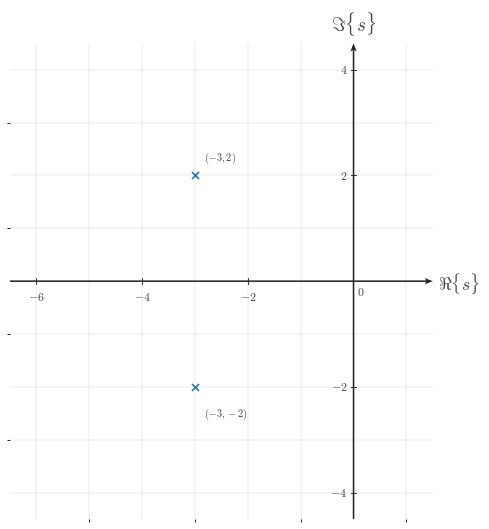

Source code (Python): (Note: this script raises an exception after producing the figure.)

from __future__ import annotations

from pathlib import Path

import matplotlib.pyplot as plt
import numpy as np
from matplotlib.ticker import MultipleLocator


BACKGROUND_COLOR = "white"
SIGNAL_COLOR = "#2f78b7"
AXIS_COLOR = "#222222"
LABEL_COLOR = "#444444"
TICK_LABEL_COLOR = "#444444"
GRID_COLOR = "#000000"
CANONICAL_DPI = 300
PX_PER_DATA_UNIT = 150
MARGIN_LEFT_PX = 115
MARGIN_RIGHT_PX = 120
MARGIN_BOTTOM_PX = 95
MARGIN_TOP_PX = 110

SIGNAL_LW = 7.1 * 72 / CANONICAL_DPI
AXIS_LW = 4.3 * 72 / CANONICAL_DPI
TICK_LW = 2.7 * 72 / CANONICAL_DPI
GRID_LW = 1.3 * 72 / CANONICAL_DPI
TICK_LABEL_SIZE = 35.6 * 72 / CANONICAL_DPI
AXIS_LABEL_SIZE = 53.3 * 72 / CANONICAL_DPI
TOP_LABEL_SIZE = 57.8 * 72 / CANONICAL_DPI
POINT_LABEL_SIZE = 31.0 * 72 / CANONICAL_DPI

TICK_HALF_LEN = 8.25 / PX_PER_DATA_UNIT
X_TICK_LABEL_Y = -24 / PX_PER_DATA_UNIT
Y_TICK_LABEL_X = 18 / PX_PER_DATA_UNIT
ORIGIN_LABEL_X = 9 / PX_PER_DATA_UNIT
ORIGIN_LABEL_Y = -12 / PX_PER_DATA_UNIT
X_AXIS_LABEL_X_PAD = 15 / PX_PER_DATA_UNIT
X_AXIS_LABEL_Y = -4.5 / PX_PER_DATA_UNIT
Y_AXIS_LABEL_Y_PAD = 18 / PX_PER_DATA_UNIT

AXIS_ARROW_KW = dict(
    angles="xy",
    scale_units="xy",
    scale=1,
    units="xy",
    width=4.3 / PX_PER_DATA_UNIT,
    headwidth=4.2,
    headlength=5.5,
    headaxislength=4.3,
    color=AXIS_COLOR,
    pivot="tail",
    clip_on=False,
)

PLOT_LINESTYLE = (0, (1.1, 2.4))
POINT_LABEL_OFFSET = (8 / PX_PER_DATA_UNIT, 8 / PX_PER_DATA_UNIT)
POLE_MARKER_SIZE = 21.0 * 72 / CANONICAL_DPI
ZERO_MARKER_SIZE = 20.0 * 72 / CANONICAL_DPI
POLE_MARKER_EDGEWIDTH = 5.1 * 72 / CANONICAL_DPI
ZERO_MARKER_EDGEWIDTH = 5.1 * 72 / CANONICAL_DPI


def configure_matplotlib():
    plt.rcParams.update(
        {
            "mathtext.fontset": "cm",
            "font.family": "serif",
            "figure.facecolor": BACKGROUND_COLOR,
            "axes.facecolor": BACKGROUND_COLOR,
            "savefig.facecolor": BACKGROUND_COLOR,
        }
    )


configure_matplotlib()


def px_to_pt(px):
    return px * 72 / CANONICAL_DPI


def px_to_data(px):
    return px / PX_PER_DATA_UNIT


def make_figure(xlim, ylim):
    x_range = xlim[1] - xlim[0]
    y_range = ylim[1] - ylim[0]
    axes_w_px = x_range * PX_PER_DATA_UNIT
    axes_h_px = y_range * PX_PER_DATA_UNIT
    fig_w_px = MARGIN_LEFT_PX + axes_w_px + MARGIN_RIGHT_PX
    fig_h_px = MARGIN_BOTTOM_PX + axes_h_px + MARGIN_TOP_PX
    fig, ax = plt.subplots(
        figsize=(fig_w_px / CANONICAL_DPI, fig_h_px / CANONICAL_DPI),
        dpi=CANONICAL_DPI,
        facecolor=BACKGROUND_COLOR,
        constrained_layout=True,
    )
    return fig, ax


def math_label(value):
    if isinstance(value, str):
        return value
    numeric = float(value)
    rounded = round(numeric)
    if np.isclose(numeric, rounded, atol=1e-9):
        return rf"${int(rounded)}$"
    return rf"${numeric:g}$"


def setup_axes(
    ax,
    *,
    xlim,
    ylim,
    xticks,
    yticks,
    x_tick_labels=None,
    y_tick_labels=None,
    x_axis_label=r"$\Re\{s\}$",
    y_axis_label=r"$\Im\{s\}$",
    y_tick_label_side="left",
    show_grid=True,
    show_origin=True,
):
    ax.set_xlim(*xlim)
    ax.set_ylim(*ylim)
    ax.set_aspect("equal", adjustable="box")
    ax.set_xticks(xticks)
    ax.set_yticks(yticks)
    ax.xaxis.set_minor_locator(MultipleLocator(1))
    ax.yaxis.set_minor_locator(MultipleLocator(1))
    if show_grid:
        ax.grid(True, which="both", linewidth=GRID_LW, alpha=0.18, color=GRID_COLOR)
        ax.set_axisbelow(True)
    for spine in ax.spines.values():
        spine.set_visible(False)
    ax.tick_params(left=False, bottom=False, labelleft=False, labelbottom=False)

    x_axis_start, x_axis_end = xlim
    y_axis_start, y_axis_end = ylim
    ax.quiver(x_axis_start, 0, x_axis_end - x_axis_start, 0, **AXIS_ARROW_KW)
    ax.quiver(0, y_axis_start, 0, y_axis_end - y_axis_start, **AXIS_ARROW_KW)

    if x_tick_labels is None:
        x_tick_labels = xticks
    if y_tick_labels is None:
        y_tick_labels = yticks

    for t, label in zip(xticks, x_tick_labels):
        if abs(float(t)) < 1e-12:
            continue
        ax.plot([t, t], [-TICK_HALF_LEN, TICK_HALF_LEN], color=AXIS_COLOR, lw=TICK_LW, zorder=5)
        ax.text(
            t,
            X_TICK_LABEL_Y,
            math_label(label),
            fontsize=TICK_LABEL_SIZE,
            ha="center",
            va="top",
            color=TICK_LABEL_COLOR,
            zorder=6,
        )

    for y, label in zip(yticks, y_tick_labels):
        if abs(float(y)) < 1e-12:
            continue
        ax.plot([-TICK_HALF_LEN, TICK_HALF_LEN], [y, y], color=AXIS_COLOR, lw=TICK_LW, zorder=5)
        if y_tick_label_side == "right":
            ax.text(
                Y_TICK_LABEL_X,
                y,
                math_label(label),
                fontsize=TICK_LABEL_SIZE,
                ha="left",
                va="center",
                color=TICK_LABEL_COLOR,
                zorder=6,
            )
        else:
            ax.text(
                -Y_TICK_LABEL_X,
                y,
                math_label(label),
                fontsize=TICK_LABEL_SIZE,
                ha="right",
                va="center",
                color=TICK_LABEL_COLOR,
                zorder=6,
            )

    if show_origin:
        ax.text(
            ORIGIN_LABEL_X,
            ORIGIN_LABEL_Y,
            r"$0$",
            fontsize=TICK_LABEL_SIZE,
            ha="left",
            va="top",
            color=TICK_LABEL_COLOR,
            zorder=6,
        )

    if x_axis_label is not None:
        ax.text(
            x_axis_end + X_AXIS_LABEL_X_PAD,
            X_AXIS_LABEL_Y,
            x_axis_label,
            fontsize=AXIS_LABEL_SIZE,
            ha="left",
            va="center",
            color=LABEL_COLOR,
            clip_on=False,
        )

    if y_axis_label is not None:
        ax.text(
            0,
            y_axis_end + Y_AXIS_LABEL_Y_PAD,
            y_axis_label,
            fontsize=TOP_LABEL_SIZE,
            ha="center",
            va="bottom",
            color=LABEL_COLOR,
            clip_on=False,
        )


def add_label(ax, x, y, text, *, dx=0.16, dy=0.16, ha="left", va="bottom", color=LABEL_COLOR):
    ax.text(
        x + dx,
        y + dy,
        text,
        fontsize=POINT_LABEL_SIZE,
        ha=ha,
        va=va,
        color=color,
        zorder=7,
    )


def draw_zero(
    ax,
    x,
    y,
    *,
    color=SIGNAL_COLOR,
    size=ZERO_MARKER_SIZE,
    edgewidth=ZERO_MARKER_EDGEWIDTH,
    alpha=1.0,
):
    ax.plot(
        x,
        y,
        marker="o",
        markersize=size,
        markerfacecolor="white",
        markeredgecolor=color,
        markeredgewidth=edgewidth,
        linestyle="None",
        color=color,
        alpha=alpha,
        zorder=6,
    )


def draw_pole(
    ax,
    x,
    y,
    *,
    color=SIGNAL_COLOR,
    size=POLE_MARKER_SIZE,
    edgewidth=POLE_MARKER_EDGEWIDTH,
    alpha=1.0,
):
    ax.plot(
        x,
        y,
        marker="x",
        markersize=size,
        markeredgewidth=edgewidth,
        linestyle="None",
        color=color,
        alpha=alpha,
        zorder=6,
    )


def save_figure(fig, output_path):
    output_path.parent.mkdir(parents=True, exist_ok=True)
    fig.savefig(output_path, dpi=CANONICAL_DPI, bbox_inches="tight", facecolor=BACKGROUND_COLOR)
    plt.close(fig)


def main():
    output_path = Path('/home/jake/Developer/MA/PIPELINE/Electrical-and-Computer-Engineering/2-Build-Lessons/4-Image-Generation/1-Outputs/Continuous-Time-Signal-Processing/13.2--poles-and-zeros-Images/images/l005-s006-qg-q001-prompt-q001.png')
    fig, ax = make_figure((-6.5, 1.5), (-4.5, 4.5))
    setup_axes(
        ax,
        xlim=(-6.5, 1.5),
        ylim=(-4.5, 4.5),
        xticks=[-6, -4, -2, 0],
        yticks=[-4, -2, 0, 2, 4],
        x_axis_label=r"$\Re\{s\}$",
        y_axis_label=r"$\Im\{s\}$",
    )
    draw_pole(ax, -3, 2)
    add_label(ax, -3, 2, r"$(-3, 2)$", dx=0.18, dy=0.20, va="bottom")
    draw_pole(ax, -3, -2)
    add_label(ax, -3, -2, r"$(-3, -2)$", dx=0.18, dy=-0.36, va="top")
    save_figure(fig, output_path)


if __name__ == "__main__":
    main()
